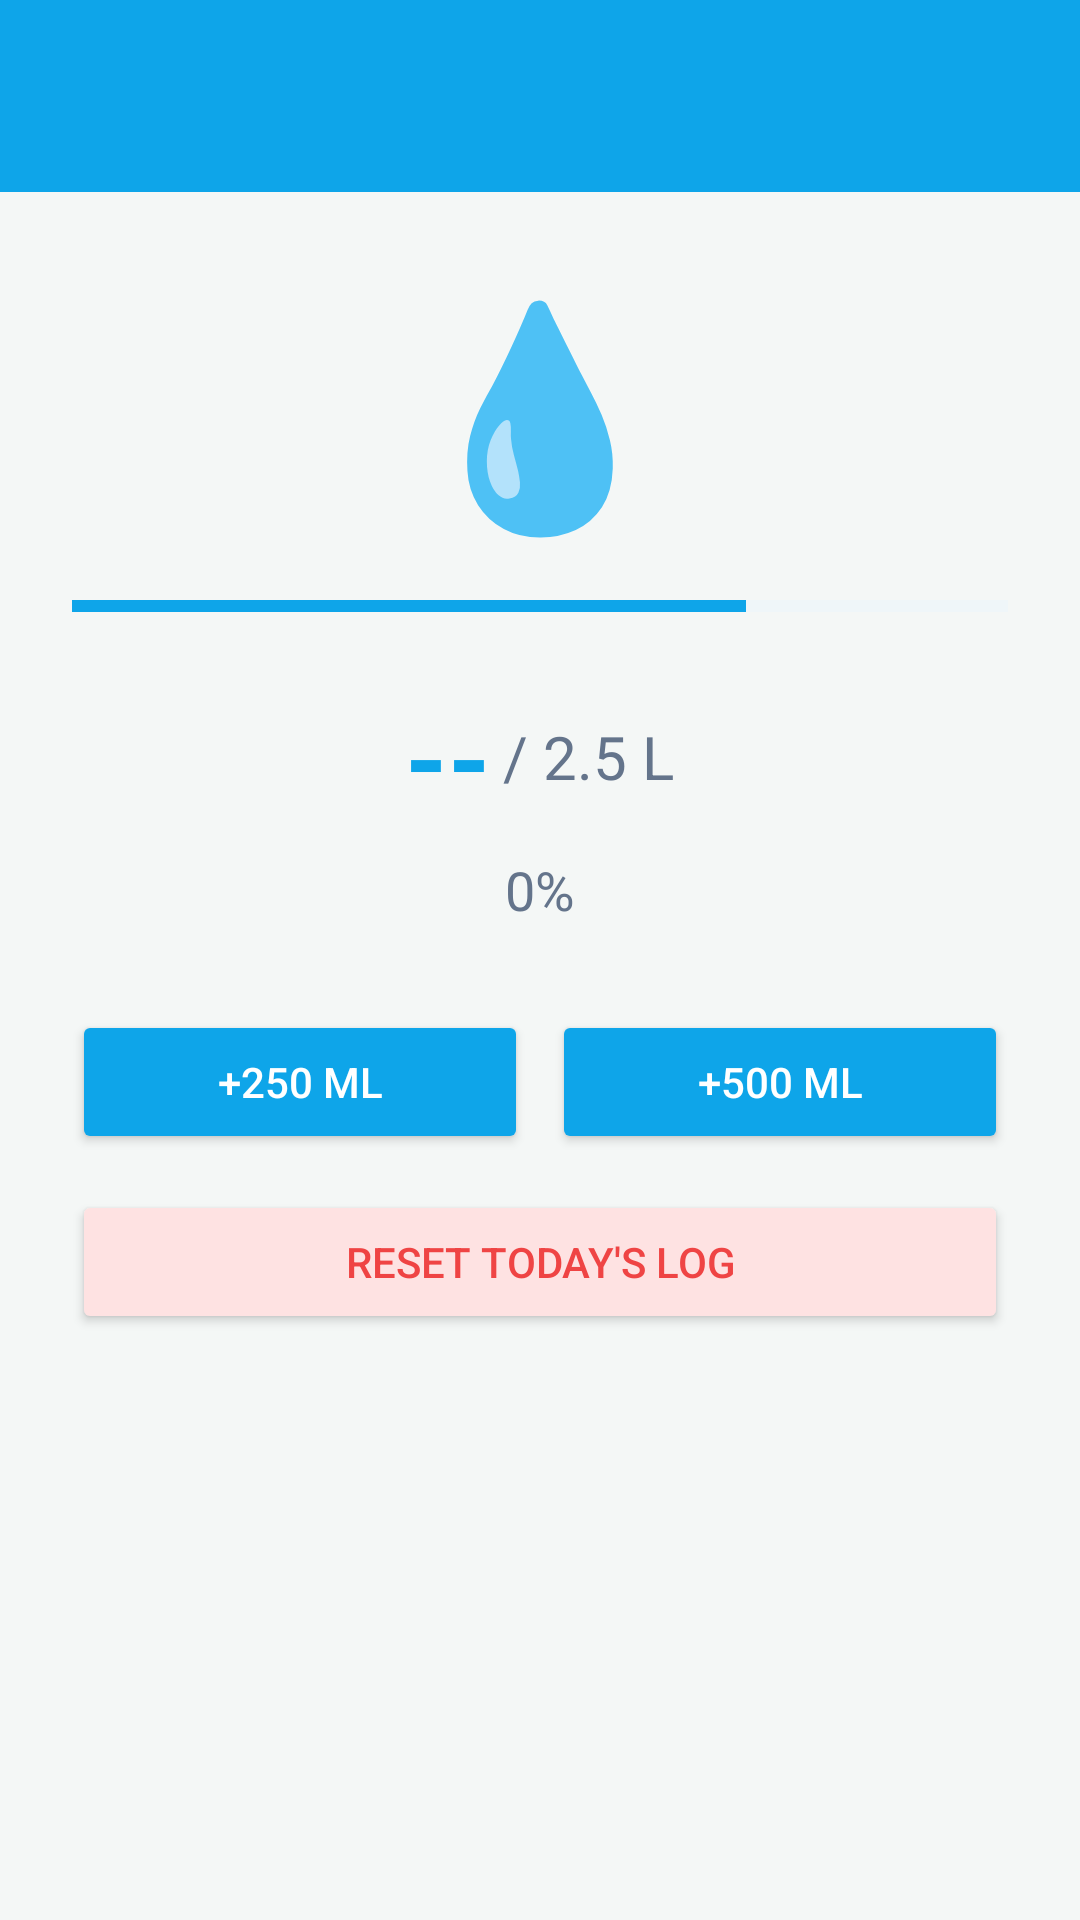

Layout XML and referenced resources for this Android screen:
<!-- AndroidManifest.xml: application theme Theme.NutriRoute -->
<!-- res/layout/activity_hydration.xml -->
<?xml version="1.0" encoding="utf-8"?>
<LinearLayout xmlns:android="http://schemas.android.com/apk/res/android"
    xmlns:app="http://schemas.android.com/apk/res-auto"
    android:layout_width="match_parent"
    android:layout_height="match_parent"
    android:orientation="vertical"
    android:background="@color/bg_app">

    <androidx.appcompat.widget.Toolbar
        android:id="@+id/toolbar"
        android:layout_width="match_parent"
        android:layout_height="?attr/actionBarSize"
        android:background="@color/secondary"
        app:titleTextColor="@color/white" />

    <ScrollView android:layout_width="match_parent" android:layout_height="match_parent">
        <LinearLayout android:layout_width="match_parent" android:layout_height="wrap_content"
            android:orientation="vertical" android:padding="24dp" android:gravity="center">

            <TextView android:layout_width="wrap_content" android:layout_height="wrap_content"
                android:text="💧" android:textSize="72sp" android:layout_marginBottom="8dp"/>

            
            <ProgressBar
                android:id="@+id/progress_water"
                style="?android:attr/progressBarStyleHorizontal"
                android:layout_width="match_parent"
                android:layout_height="20dp"
                android:progress="72"
                android:progressTint="@color/secondary"
                android:progressBackgroundTint="@color/secondary_light"
                android:layout_marginBottom="16dp"/>

            <LinearLayout android:layout_width="wrap_content" android:layout_height="wrap_content"
                android:orientation="horizontal" android:gravity="center" android:layout_marginBottom="8dp">
                <TextView android:id="@+id/tv_water_current" android:layout_width="wrap_content"
                    android:layout_height="wrap_content" android:text="--" android:textSize="36sp"
                    android:textStyle="bold" android:textColor="@color/secondary"/>
                <TextView android:id="@+id/tv_water_target" android:layout_width="wrap_content"
                    android:layout_height="wrap_content" android:text="/ 2.5 L" android:textSize="20sp"
                    android:textColor="@color/text_muted" android:layout_marginStart="4dp"/>
            </LinearLayout>
            <TextView android:id="@+id/tv_water_percent" android:layout_width="wrap_content"
                android:layout_height="wrap_content" android:text="0%" android:textSize="18sp"
                android:textColor="@color/text_muted" android:layout_marginBottom="28dp"/>

            
            <LinearLayout android:layout_width="match_parent" android:layout_height="wrap_content"
                android:orientation="horizontal" android:layout_marginBottom="12dp">
                <Button android:id="@+id/btn_add_250" android:layout_width="0dp" android:layout_height="wrap_content"
                    android:layout_weight="1" android:text="+250 ml" android:backgroundTint="@color/secondary"
                    android:textColor="@color/white" android:layout_marginEnd="8dp"/>
                <Button android:id="@+id/btn_add_500" android:layout_width="0dp" android:layout_height="wrap_content"
                    android:layout_weight="1" android:text="+500 ml" android:backgroundTint="@color/secondary"
                    android:textColor="@color/white"/>
            </LinearLayout>
            <Button android:id="@+id/btn_reset_water" android:layout_width="match_parent"
                android:layout_height="wrap_content" android:text="Reset Today's Log"
                android:backgroundTint="@color/danger_light" android:textColor="@color/danger"/>
        </LinearLayout>
    </ScrollView>
</LinearLayout>
<!-- resources referenced by this layout -->
<resources>
  <color name="bg_app">#F4F7F6</color>
  <color name="danger">#EF4444</color>
  <color name="danger_light">#FEE2E2</color>
  <color name="secondary">#0EA5E9</color>
  <color name="secondary_light">#E0F2FE</color>
  <color name="text_muted">#64748B</color>
  <color name="white">#FFFFFF</color>
  <style name="Theme.NutriRoute" parent="Theme.Material3.DayNight.NoActionBar">
          <item name="colorPrimary">@color/primary</item>
          <item name="colorPrimaryVariant">@color/primary_dark</item>
          <item name="colorOnPrimary">@color/white</item>
          <item name="colorSecondary">@color/secondary</item>
          <item name="colorOnSecondary">@color/white</item>
          <item name="android:statusBarColor">@color/primary_dark</item>
          <item name="android:windowBackground">@color/bg_app</item>
      </style>
  <color name="primary">#10B981</color>
  <color name="primary_dark">#059669</color>
</resources>
